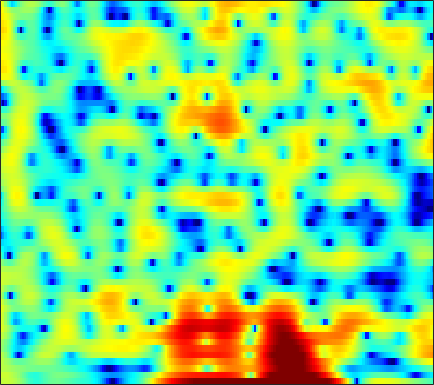

The table this chart was drawn from, first rows:
2.5764, 2.7167, 2.8128, 2.8038, 2.7204, 2.5103, 2.173, 1.8437, 1.2892, 0.62081, -0.1414, -0.76375, -1.6352, -2.4742, -3.0054, -3.5039, -3.6775, -3.5913, -3.2398, -2.7524, -2.2418, -1.8817, -1.4551, -1.1206
3.096, 3.071, 2.964, 2.768, 2.558, 2.192, 1.727, 1.312, 0.672, -0.05832, -0.8653, -1.504, -2.348, -3.1, -3.54, -3.867, -3.854, -3.651, -3.2, -2.647, -2.085, -1.692, -1.231, -0.8574
2.296, 2.167, 1.964, 1.734, 1.544, 1.274, 0.9913, 0.7779, 0.5019, 0.2407, 0.003087, -0.1548, -0.336, -0.4791, -0.5582, -0.6316, -0.6713, -0.6825, -0.6853, -0.6849, -0.694, -0.7151, -0.7715, -0.8617
2.498, 2.134, 1.58, 0.9743, 0.5056, -0.1139, -0.67, -1.004, -1.294, -1.377, -1.265, -1.079, -0.7414, -0.3557, -0.06136, 0.3073, 0.6256, 0.8211, 1.014, 1.11, 1.104, 1.027, 0.816, 0.4726
2.45, 1.749, 0.5663, -0.9535, -2.383, -4.832, -8.229, -11.8, -17.3, -13.72, -8.853, -6.327, -3.859, -2.027, -0.9303, 0.2495, 1.177, 1.735, 2.316, 2.725, 2.967, 3.043, 2.984, 2.739
1.112, 0.4641, -0.5864, -1.829, -2.865, -4.323, -5.726, -6.606, -7.307, -7.306, -6.702, -6, -4.896, -3.728, -2.862, -1.759, -0.7598, -0.09031, 0.6994, 1.368, 1.897, 2.21, 2.506, 2.676
1.391, 0.7968, -0.182, -1.36, -2.367, -3.858, -5.499, -6.798, -8.496, -9.832, -10.32, -9.943, -8.677, -7.087, -5.886, -4.397, -3.076, -2.2, -1.159, -0.2355, 0.5816, 1.141, 1.8, 2.354
2.897, 2.338, 1.367, 0.1441, -0.9576, -2.66, -4.734, -6.59, -9.558, -12.94, -14.73, -13.52, -10.72, -8.366, -7.024, -5.717, -4.79, -4.255, -3.62, -2.939, -2.131, -1.388, -0.2527, 0.9262
3.989, 3.39, 2.395, 1.236, 0.2955, -0.9708, -2.175, -2.971, -3.846, -4.4, -4.651, -4.653, -4.557, -4.462, -4.495, -4.841, -5.739, -6.92, -9.684, -15.12, -18.05, -11.53, -5.931, -2.353
3.879, 2.918, 1.297, -0.7593, -2.657, -5.59, -8.367, -9.235, -8.173, -6.282, -4.714, -3.796, -2.924, -2.414, -2.233, -2.231, -2.481, -2.814, -3.358, -3.669, -3.488, -2.916, -1.68, -0.2606
3.871, 2.901, 1.34, -0.577, -2.228, -4.577, -6.506, -7.022, -6.209, -4.671, -3.227, -2.356, -1.471, -0.8928, -0.6432, -0.4691, -0.4726, -0.5488, -0.7059, -0.8241, -0.8669, -0.8256, -0.5924, -0.1864
4.232, 3.49, 2.466, 1.499, 0.8547, 0.1542, -0.2894, -0.4319, -0.4194, -0.2082, 0.07867, 0.3027, 0.5282, 0.6377, 0.611, 0.3947, -0.0362, -0.501, -1.32, -2.398, -3.666, -4.682, -5.833, -6.096
3.645, 2.587, 1.141, -0.1244, -0.791, -1.091, -0.7801, -0.3058, 0.4275, 1.119, 1.679, 1.992, 2.229, 2.261, 2.138, 1.764, 1.123, 0.443, -0.7784, -2.481, -4.769, -7.058, -11.06, -13.52
2.127, 0.2764, -3.192, -9.096, -19.72, -13.28, -5.912, -3.072, -0.6256, 0.9639, 2.004, 2.517, 2.911, 3.008, 2.921, 2.599, 2.067, 1.532, 0.695, -0.2606, -1.236, -1.907, -2.568, -2.838
2.703, 1.867, 0.7102, -0.2747, -0.7355, -0.8162, -0.3388, 0.2074, 0.9678, 1.614, 2.084, 2.295, 2.401, 2.294, 2.072, 1.612, 0.9666, 0.3727, -0.5253, -1.523, -2.57, -3.293, -4.091, -4.558
3.28, 3.05, 2.745, 2.474, 2.322, 2.21, 2.181, 2.2, 2.245, 2.268, 2.22, 2.116, 1.862, 1.464, 1.056, 0.3483, -0.5623, -1.389, -2.736, -4.392, -6.48, -8.434, -11.73, -15.25
3.029, 2.966, 2.855, 2.737, 2.665, 2.588, 2.526, 2.479, 2.402, 2.28, 2.084, 1.879, 1.492, 0.9742, 0.4902, -0.2921, -1.242, -2.069, -3.348, -4.811, -6.506, -7.938, -9.911, -11.39
2.247, 2.073, 1.843, 1.682, 1.622, 1.625, 1.715, 1.807, 1.914, 1.962, 1.897, 1.762, 1.438, 0.9339, 0.4369, -0.3736, -1.329, -2.1, -3.139, -4.091, -4.825, -5.152, -5.273, -5.027
0.7778, -0.01903, -1.057, -1.773, -1.895, -1.445, -0.5568, 0.1757, 1.049, 1.697, 2.081, 2.174, 2.053, 1.617, 1.077, 0.0437, -1.379, -2.731, -4.884, -7.14, -8.188, -7.507, -5.519, -3.43
-2.212, -4.211, -8.312, -17.21, -24.65, -10.28, -5.264, -2.966, -0.8895, 0.4601, 1.31, 1.664, 1.817, 1.634, 1.262, 0.4243, -0.873, -2.232, -4.649, -7.787, -9.605, -7.913, -4.442, -1.616
-4.28, -5.08, -6.09, -6.699, -6.671, -5.917, -4.679, -3.729, -2.624, -1.759, -1.153, -0.8253, -0.5572, -0.4192, -0.3986, -0.466, -0.6241, -0.7908, -0.9715, -1.026, -0.7957, -0.4104, 0.33, 1.208
-6.958, -6.556, -5.934, -5.344, -4.917, -4.358, -3.909, -3.66, -3.463, -3.455, -3.587, -3.693, -3.711, -3.455, -3.046, -2.275, -1.408, -0.758, 0.02407, 0.7493, 1.407, 1.853, 2.39, 2.852
-11.8, -9.206, -6.792, -5.188, -4.33, -3.57, -3.257, -3.287, -3.753, -4.793, -6.603, -8.662, -12.22, -12.9, -9.847, -5.884, -2.982, -1.325, 0.3711, 1.643, 2.596, 3.135, 3.664, 3.977
-8.559, -7.079, -5.345, -3.958, -3.152, -2.459, -2.118, -2.127, -2.513, -3.348, -4.649, -5.885, -7.365, -7.399, -6.167, -3.881, -1.759, -0.4398, 0.9958, 2.092, 2.885, 3.315, 3.679, 3.821
-5.562, -4.691, -3.586, -2.596, -1.969, -1.322, -0.8822, -0.701, -0.6323, -0.7358, -0.9172, -1.049, -1.15, -1.036, -0.7932, -0.2995, 0.3035, 0.7689, 1.326, 1.795, 2.134, 2.305, 2.387, 2.32
-4.367, -3.461, -2.347, -1.351, -0.7262, -0.003628, 0.5281, 0.8181, 1.06, 1.162, 1.144, 1.092, 0.9902, 0.8823, 0.826, 0.7784, 0.7708, 0.7995, 0.8484, 0.8734, 0.8863, 0.8469, 0.729, 0.5156
-3.618, -2.584, -1.257, -0.06287, 0.7244, 1.584, 2.212, 2.532, 2.756, 2.768, 2.574, 2.308, 1.847, 1.285, 0.8301, 0.2495, -0.2484, -0.5529, -0.8169, -0.9762, -1.088, -1.173, -1.285, -1.467
-4.926, -3.067, -0.7772, 1.069, 2.202, 3.331, 4.084, 4.405, 4.527, 4.296, 3.729, 3.065, 1.855, 0.3089, -1.036, -2.886, -4.374, -4.986, -5.117, -4.864, -4.719, -4.68, -4.741, -4.731
-6.604, -3.304, -0.1635, 2.057, 3.286, 4.448, 5.163, 5.417, 5.386, 4.941, 4.057, 3.063, 1.216, -1.406, -4.119, -9.568, -22, -21.5, -12.42, -9.833, -9.379, -10.08, -12.4, -14.82
-0.8498, 0.1716, 1.528, 2.738, 3.462, 4.176, 4.581, 4.673, 4.514, 4.028, 3.196, 2.356, 0.9309, -0.829, -2.336, -4.372, -6.058, -6.944, -7.519, -7.99, -8.766, -9.775, -11.57, -12.86
1.061, 1.618, 2.32, 2.92, 3.276, 3.599, 3.705, 3.648, 3.388, 2.917, 2.249, 1.643, 0.6996, -0.3392, -1.134, -2.168, -3.104, -3.721, -4.47, -5.08, -5.665, -6.027, -6.388, -6.534
1.775, 2.257, 2.785, 3.163, 3.347, 3.439, 3.354, 3.171, 2.767, 2.2, 1.502, 0.9059, 0.08215, -0.7297, -1.3, -1.991, -2.581, -2.927, -3.334, -3.67, -3.951, -4.125, -4.316, -4.476
2.506, 2.982, 3.471, 3.778, 3.885, 3.842, 3.596, 3.258, 2.601, 1.718, 0.6516, -0.2551, -1.454, -2.534, -3.153, -3.628, -3.769, -3.702, -3.554, -3.437, -3.369, -3.398, -3.512, -3.7
3.046, 3.587, 4.157, 4.518, 4.647, 4.587, 4.246, 3.781, 2.864, 1.539, -0.2638, -2.006, -4.965, -8.563, -10.66, -9.994, -7.518, -6.04, -4.608, -3.764, -3.35, -3.273, -3.402, -3.743
2.211, 3.01, 3.861, 4.467, 4.736, 4.858, 4.656, 4.294, 3.489, 2.271, 0.5259, -1.161, -4.045, -7.47, -9.431, -8.915, -6.821, -5.418, -4.225, -3.611, -3.494, -3.638, -4.159, -5.024
-0.1101, 1.027, 2.232, 3.156, 3.661, 4.113, 4.297, 4.247, 3.918, 3.299, 2.414, 1.632, 0.4789, -0.6317, -1.329, -1.973, -2.384, -2.625, -2.96, -3.416, -4.049, -4.676, -5.727, -7.128
-2.09, -1.163, 0.09313, 1.268, 2.096, 2.99, 3.652, 3.956, 4.113, 3.994, 3.649, 3.239, 2.542, 1.728, 1.057, 0.08153, -0.9172, -1.764, -2.923, -4.179, -5.467, -6.489, -7.752, -8.945
-6.203, -5.711, -3.699, -1.29, 0.3387, 2.077, 3.338, 4.004, 4.563, 4.775, 4.661, 4.369, 3.765, 2.9, 2.086, 0.7882, -0.7347, -2.037, -3.976, -6.125, -8.547, -10.35, -12.65, -13.62
-12.99, -12.76, -6.608, -2.391, -0.2146, 1.946, 3.436, 4.235, 4.909, 5.201, 5.117, 4.842, 4.17, 3.138, 2.151, 0.5144, -1.527, -3.246, -5.928, -8.959, -12.46, -15.67, -21.94, -27.92
-1.398, -1.368, -0.7045, 0.3902, 1.289, 2.457, 3.409, 3.987, 4.497, 4.702, 4.58, 4.288, 3.558, 2.451, 1.36, -0.5123, -2.979, -5.164, -8.768, -13.27, -17.34, -18.38, -17.29, -15.18
0.09354, 0.04697, 0.287, 0.8569, 1.393, 2.185, 2.959, 3.434, 3.927, 4.167, 4.145, 3.909, 3.323, 2.401, 1.434, -0.1877, -2.318, -4.255, -7.501, -11.53, -15.29, -15.72, -13.22, -10.78
-3.343, -3.59, -3.18, -2.089, -1.052, 0.3271, 1.595, 2.359, 3.143, 3.653, 3.87, 3.83, 3.554, 2.986, 2.388, 1.381, 0.1903, -0.8094, -2.185, -3.469, -4.372, -4.692, -4.78, -4.502
-14.22, -19.28, -14.4, -8.41, -5.298, -2.392, -0.32, 0.8756, 2.027, 2.792, 3.207, 3.351, 3.295, 3.018, 2.709, 2.141, 1.509, 0.9785, 0.3242, -0.2382, -0.7032, -0.9386, -1.15, -1.251
-11.61, -11.22, -9.337, -6.559, -4.493, -2.168, -0.4002, 0.6411, 1.669, 2.314, 2.668, 2.765, 2.687, 2.444, 2.156, 1.698, 1.172, 0.7963, 0.3599, 0.0536, -0.14, -0.2334, -0.2313, -0.2188
-7.282, -5.344, -3.336, -1.72, -0.6777, 0.5083, 1.404, 1.882, 2.29, 2.469, 2.457, 2.299, 1.974, 1.466, 0.9543, 0.1727, -0.7344, -1.344, -1.992, -2.239, -1.959, -1.548, -0.9222, -0.3578
0.2762, 0.9391, 1.744, 2.382, 2.684, 2.876, 2.825, 2.615, 2.162, 1.62, 1.038, 0.6349, 0.1002, -0.579, -1.257, -2.631, -4.705, -6.951, -10.79, -11.72, -7.991, -5.427, -3.061, -1.479
4.68, 4.792, 4.818, 4.65, 4.344, 3.629, 2.51, 1.39, -0.5221, -2.782, -4.708, -5.184, -4.748, -4.046, -3.846, -4.268, -5.448, -6.91, -9.009, -9.408, -7.332, -5.569, -3.723, -2.515
6.1, 6.085, 5.855, 5.338, 4.749, 3.624, 1.994, 0.3291, -2.715, -7.37, -14.85, -14.99, -9.035, -5.854, -4.589, -3.692, -3.434, -3.469, -3.583, -3.632, -3.579, -3.495, -3.492, -3.714
5.741, 5.704, 5.45, 4.957, 4.418, 3.488, 2.315, 1.259, -0.2712, -1.789, -2.953, -3.368, -3.41, -3.075, -2.817, -2.522, -2.426, -2.447, -2.595, -2.853, -3.295, -3.729, -4.553, -5.774
5.009, 4.951, 4.716, 4.319, 3.915, 3.25, 2.481, 1.866, 1.024, 0.2291, -0.4474, -0.8591, -1.271, -1.564, -1.735, -1.96, -2.208, -2.421, -2.794, -3.249, -3.804, -4.323, -5.163, -6.204
4.686, 4.602, 4.362, 3.977, 3.613, 3.03, 2.37, 1.864, 1.189, 0.5629, 0.002536, -0.3802, -0.8176, -1.226, -1.512, -1.924, -2.346, -2.697, -3.193, -3.733, -4.257, -4.654, -5.158, -5.619
4.942, 4.862, 4.581, 4.1, 3.621, 2.867, 2.026, 1.379, 0.5871, -0.06371, -0.548, -0.8097, -1.097, -1.376, -1.632, -2.05, -2.599, -3.097, -3.813, -4.544, -5.204, -5.561, -5.794, -5.768
5.85, 5.815, 5.46, 4.76, 3.994, 2.68, 1.069, -0.2496, -1.867, -2.849, -2.908, -2.553, -2.023, -1.685, -1.66, -1.94, -2.639, -3.421, -4.826, -6.557, -8.386, -9.341, -9.362, -8.102
6.699, 6.682, 6.248, 5.339, 4.33, 2.423, -0.3403, -3.336, -10.02, -24.89, -9.62, -5.839, -3.148, -1.864, -1.474, -1.608, -2.376, -3.368, -5.386, -8.479, -13.61, -20.47, -18.66, -11.46
6.259, 6.117, 5.617, 4.764, 3.905, 2.46, 0.717, -0.7288, -2.529, -3.528, -3.317, -2.718, -1.904, -1.432, -1.358, -1.683, -2.452, -3.318, -4.804, -6.502, -8.104, -8.922, -9.11, -8.303
5.75, 5.366, 4.692, 3.886, 3.214, 2.314, 1.458, 0.9193, 0.3418, -0.009416, -0.1643, -0.1826, -0.227, -0.3588, -0.6142, -1.174, -2.07, -2.987, -4.508, -6.375, -8.384, -9.824, -10.94, -10.35
5.606, 4.826, 3.649, 2.42, 1.582, 0.7446, 0.3268, 0.2752, 0.4496, 0.7419, 1.019, 1.171, 1.258, 1.167, 0.9479, 0.4231, -0.4298, -1.322, -2.918, -5.195, -8.567, -12.56, -22.27, -15.54
4.771, 3.409, 1.102, -1.88, -4.484, -7.089, -6.101, -4.267, -2.07, -0.4774, 0.6434, 1.224, 1.746, 1.976, 2.002, 1.811, 1.39, 0.9267, 0.09094, -0.9431, -2.098, -2.882, -3.454, -3.182
